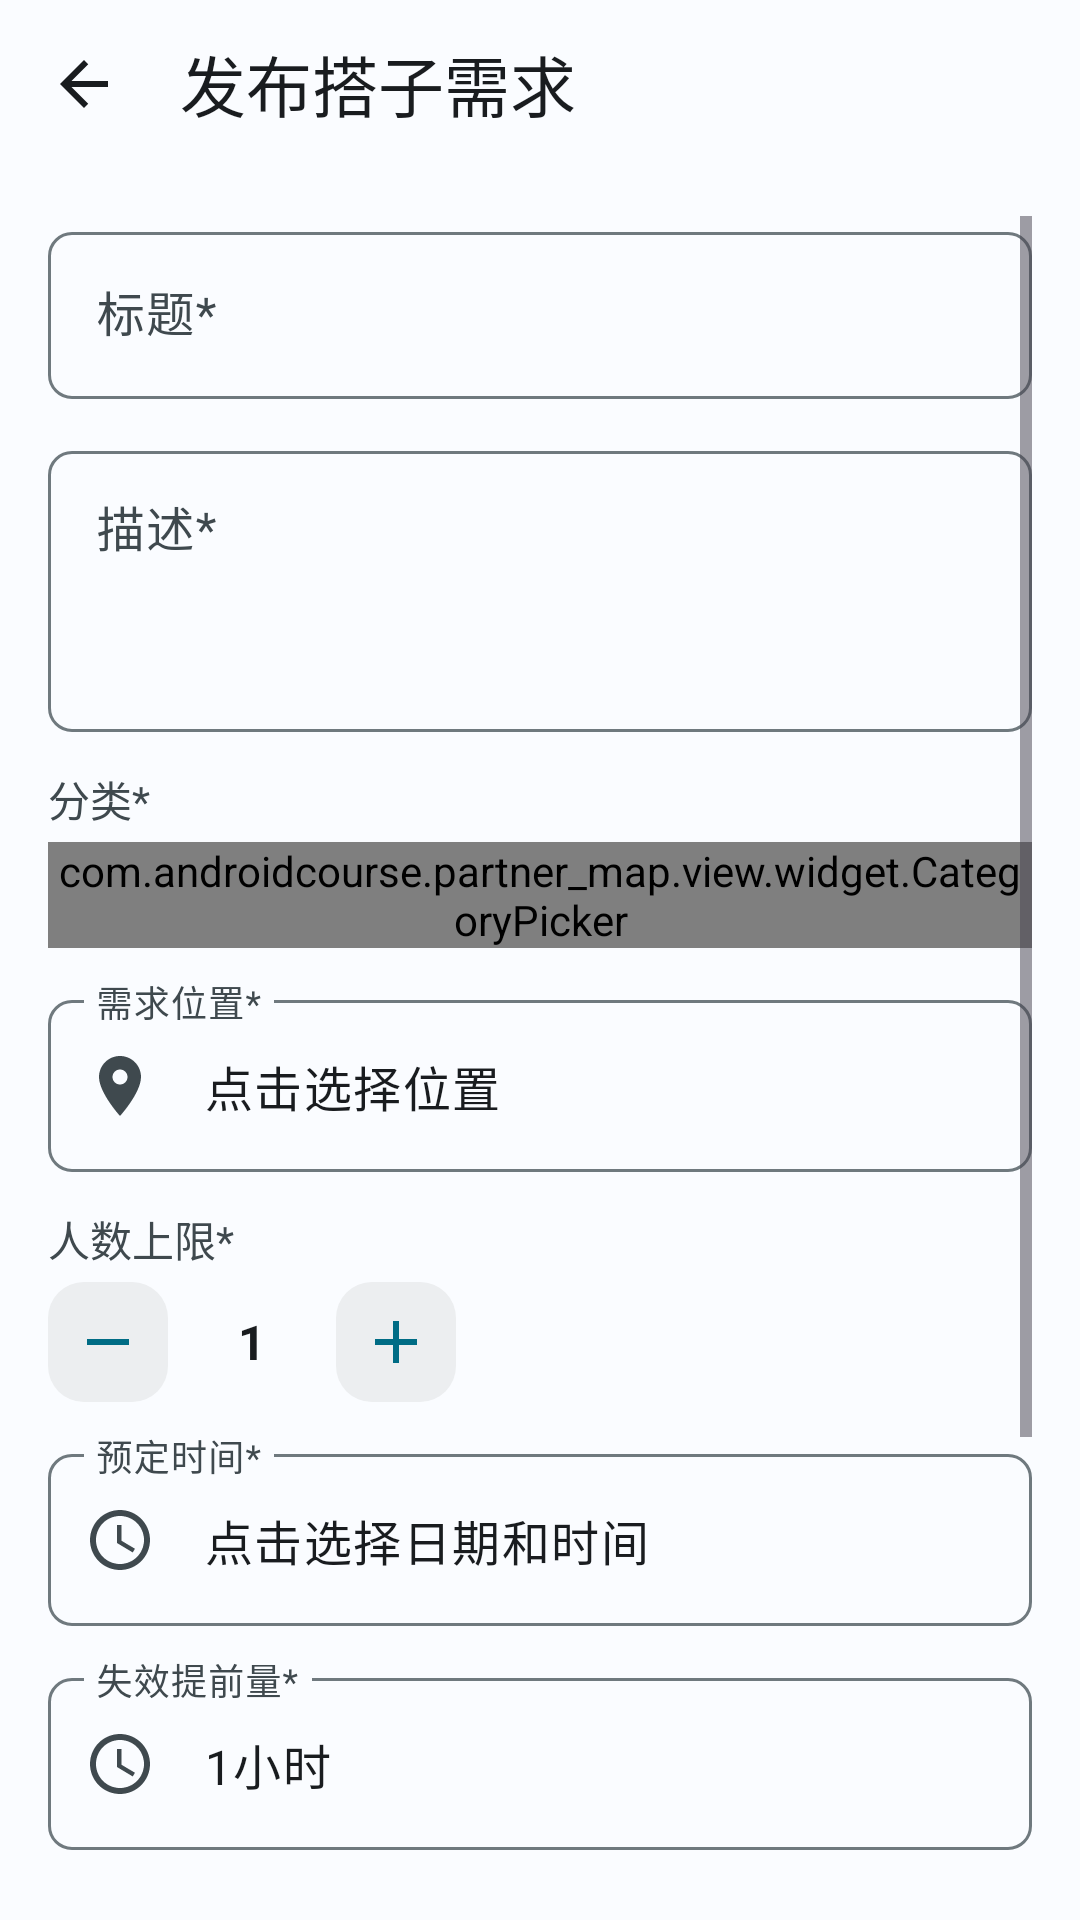

Here is an Android app screen rendered from its layout file. Give the layout XML and the strings, colors and styles it references.
<!-- AndroidManifest.xml: application theme Theme.Partner_map -->
<!-- res/layout/activity_create_request.xml -->
<?xml version="1.0" encoding="utf-8"?>
<LinearLayout xmlns:android="http://schemas.android.com/apk/res/android"
    xmlns:app="http://schemas.android.com/apk/res-auto"
    android:layout_width="match_parent"
    android:layout_height="match_parent"
    android:orientation="vertical"
    android:background="@color/md_theme_surface"
    android:fitsSystemWindows="true">

    <com.google.android.material.appbar.MaterialToolbar
        android:id="@+id/iv_back"
        android:layout_width="match_parent"
        android:layout_height="@dimen/toolbar_height"
        android:background="@color/md_theme_surface"
        app:navigationIcon="@drawable/ic_arrow_back_24"
        app:title="发布搭子需求"
        app:titleTextColor="@color/md_theme_onSurface" />

    <ScrollView
        android:layout_width="match_parent"
        android:layout_height="0dp"
        android:layout_weight="1"
        android:padding="@dimen/spacing_lg">

        <LinearLayout
            android:layout_width="match_parent"
            android:layout_height="wrap_content"
            android:orientation="vertical">

            <com.google.android.material.textfield.TextInputLayout
                style="@style/Widget.Partner.TextInputLayout.Outlined"
                android:layout_width="match_parent"
                android:layout_height="wrap_content"
                android:layout_marginBottom="@dimen/spacing_md"
                android:hint="标题*">

                <com.google.android.material.textfield.TextInputEditText
                    android:id="@+id/et_title"
                    android:layout_width="match_parent"
                    android:layout_height="wrap_content"
                    android:inputType="text" />
            </com.google.android.material.textfield.TextInputLayout>

            <com.google.android.material.textfield.TextInputLayout
                style="@style/Widget.Partner.TextInputLayout.Outlined"
                android:layout_width="match_parent"
                android:layout_height="wrap_content"
                android:layout_marginBottom="@dimen/spacing_md"
                android:hint="描述*">

                <com.google.android.material.textfield.TextInputEditText
                    android:id="@+id/et_description"
                    android:layout_width="match_parent"
                    android:layout_height="wrap_content"
                    android:minLines="3"
                    android:gravity="top"
                    android:inputType="textMultiLine" />
            </com.google.android.material.textfield.TextInputLayout>

            <TextView
                android:layout_width="wrap_content"
                android:layout_height="wrap_content"
                android:text="分类*"
                android:textSize="@dimen/text_size_body"
                android:textColor="@color/md_theme_onSurfaceVariant"
                android:layout_marginBottom="@dimen/spacing_xs" />

            <com.androidcourse.partner_map.view.widget.CategoryPicker
                android:id="@+id/category_picker"
                android:layout_width="match_parent"
                android:layout_height="wrap_content"
                android:layout_marginBottom="@dimen/spacing_md" />

            <com.google.android.material.textfield.TextInputLayout
                style="@style/Widget.Partner.TextInputLayout.Outlined"
                android:layout_width="match_parent"
                android:layout_height="wrap_content"
                android:layout_marginBottom="@dimen/spacing_md"
                android:hint="需求位置*"
                app:startIconDrawable="@drawable/ic_location_on_24">

                <com.google.android.material.textfield.TextInputEditText
                    android:id="@+id/tv_request_location"
                    android:layout_width="match_parent"
                    android:layout_height="wrap_content"
                    android:focusable="false"
                    android:text="点击选择位置" />
            </com.google.android.material.textfield.TextInputLayout>

            <TextView
                android:layout_width="wrap_content"
                android:layout_height="wrap_content"
                android:text="人数上限*"
                android:textSize="@dimen/text_size_body"
                android:textColor="@color/md_theme_onSurfaceVariant"
                android:layout_marginBottom="@dimen/spacing_xs" />

            <LinearLayout
                android:layout_width="wrap_content"
                android:layout_height="wrap_content"
                android:orientation="horizontal"
                android:gravity="center_vertical"
                android:layout_marginBottom="@dimen/spacing_md">

                <ImageView
                    android:id="@+id/iv_minus"
                    android:layout_width="@dimen/quantity_button_size"
                    android:layout_height="@dimen/quantity_button_size"
                    android:src="@drawable/ic_remove_24"
                    android:contentDescription="减少"
                    android:background="@drawable/bg_input_rounded"
                    android:padding="@dimen/spacing_sm"
                    android:tint="@color/md_theme_primary" />

                <TextView
                    android:id="@+id/tv_max_participants"
                    android:layout_width="40dp"
                    android:layout_height="wrap_content"
                    android:layout_marginHorizontal="@dimen/spacing_sm"
                    android:text="1"
                    android:textSize="@dimen/text_size_subtitle"
                    android:textStyle="bold"
                    android:gravity="center"
                    android:textColor="@color/md_theme_onSurface" />

                <ImageView
                    android:id="@+id/iv_plus"
                    android:layout_width="@dimen/quantity_button_size"
                    android:layout_height="@dimen/quantity_button_size"
                    android:src="@drawable/ic_add_24"
                    android:contentDescription="增加"
                    android:background="@drawable/bg_input_rounded"
                    android:padding="@dimen/spacing_sm"
                    android:tint="@color/md_theme_primary" />
            </LinearLayout>

            <com.google.android.material.textfield.TextInputLayout
                style="@style/Widget.Partner.TextInputLayout.Outlined"
                android:layout_width="match_parent"
                android:layout_height="wrap_content"
                android:layout_marginBottom="@dimen/spacing_md"
                android:hint="预定时间*"
                app:startIconDrawable="@drawable/ic_schedule_24">

                <com.google.android.material.textfield.TextInputEditText
                    android:id="@+id/tv_scheduled_time"
                    android:layout_width="match_parent"
                    android:layout_height="wrap_content"
                    android:focusable="false"
                    android:text="点击选择日期和时间" />
            </com.google.android.material.textfield.TextInputLayout>

            <com.google.android.material.textfield.TextInputLayout
                style="@style/Widget.Partner.TextInputLayout.Outlined"
                android:layout_width="match_parent"
                android:layout_height="wrap_content"
                android:layout_marginBottom="@dimen/spacing_md"
                android:hint="失效提前量*"
                app:startIconDrawable="@drawable/ic_schedule_24">

                <com.google.android.material.textfield.TextInputEditText
                    android:id="@+id/tv_expire_time"
                    android:layout_width="match_parent"
                    android:layout_height="wrap_content"
                    android:focusable="false"
                    android:text="1小时" />
            </com.google.android.material.textfield.TextInputLayout>

            <TextView
                android:layout_width="wrap_content"
                android:layout_height="wrap_content"
                android:text="性别要求"
                android:textSize="@dimen/text_size_body"
                android:textColor="@color/md_theme_onSurfaceVariant"
                android:layout_marginBottom="@dimen/spacing_xs" />

            <RadioGroup
                android:id="@+id/rg_gender"
                android:layout_width="match_parent"
                android:layout_height="wrap_content"
                android:orientation="horizontal"
                android:layout_marginBottom="@dimen/spacing_md">
                <RadioButton
                    android:id="@+id/rb_any"
                    android:layout_width="wrap_content"
                    android:layout_height="wrap_content"
                    android:text="不限"
                    android:checked="true"
                    android:layout_marginEnd="@dimen/spacing_md" />
                <RadioButton
                    android:id="@+id/rb_male_only"
                    android:layout_width="wrap_content"
                    android:layout_height="wrap_content"
                    android:text="仅男"
                    android:layout_marginEnd="@dimen/spacing_md" />
                <RadioButton
                    android:id="@+id/rb_female_only"
                    android:layout_width="wrap_content"
                    android:layout_height="wrap_content"
                    android:text="仅女" />
            </RadioGroup>

            <com.google.android.material.textfield.TextInputLayout
                style="@style/Widget.Partner.TextInputLayout.Outlined"
                android:layout_width="match_parent"
                android:layout_height="wrap_content"
                android:layout_marginBottom="@dimen/spacing_xl"
                android:hint="消费说明"
                app:expandedHintEnabled="false"
                app:placeholderText="费用分摊或预估消费"
                app:startIconDrawable="@drawable/ic_payments_24">

                <com.google.android.material.textfield.TextInputEditText
                    android:id="@+id/et_cost"
                    android:layout_width="match_parent"
                    android:layout_height="wrap_content"
                    android:inputType="text" />
            </com.google.android.material.textfield.TextInputLayout>

            <com.google.android.material.button.MaterialButton
                android:id="@+id/btn_publish"
                style="@style/Widget.Partner.Button"
                android:layout_width="match_parent"
                android:layout_height="wrap_content"
                android:text="发 布" />
        </LinearLayout>
    </ScrollView>
</LinearLayout>
<!-- resources referenced by this layout -->
<resources>
  <color name="md_theme_onSurface">#FF191C1F</color>
  <color name="md_theme_onSurfaceVariant">#FF3F494E</color>
  <color name="md_theme_primary">#FF006C85</color>
  <color name="md_theme_surface">#FFFAFCFF</color>
  <dimen name="quantity_button_size">40dp</dimen>
  <dimen name="spacing_lg">16dp</dimen>
  <dimen name="spacing_md">12dp</dimen>
  <dimen name="spacing_sm">8dp</dimen>
  <dimen name="spacing_xl">24dp</dimen>
  <dimen name="spacing_xs">4dp</dimen>
  <dimen name="text_size_body">14sp</dimen>
  <dimen name="text_size_subtitle">16sp</dimen>
  <dimen name="toolbar_height">56dp</dimen>
  <!-- drawable bg_input_rounded (drawable) -->
  <?xml version="1.0" encoding="utf-8"?>
  <shape xmlns:android="http://schemas.android.com/apk/res/android"
      android:shape="rectangle">
      <solid android:color="@color/md_theme_surfaceContainer"/>
      <corners android:radius="12dp"/>
  </shape>
  <!-- drawable ic_add_24 (drawable) -->
  <vector xmlns:android="http://schemas.android.com/apk/res/android"
      android:width="24dp" android:height="24dp"
      android:viewportWidth="24" android:viewportHeight="24"
      android:tint="@color/md_theme_onPrimary">
      <path android:fillColor="@android:color/white"
          android:pathData="M19,13h-6v6h-2v-6H5v-2h6V5h2v6h6v2z"/>
  </vector>
  <!-- drawable ic_arrow_back_24 (drawable) -->
  <vector xmlns:android="http://schemas.android.com/apk/res/android"
      android:width="24dp" android:height="24dp"
      android:viewportWidth="24" android:viewportHeight="24"
      android:tint="?attr/colorOnSurface">
      <path android:fillColor="@android:color/white"
          android:pathData="M20,11H7.83l5.59,-5.59L12,4l-8,8 8,8 1.41,-1.41L7.83,13H20v-2z"/>
  </vector>
  <!-- drawable ic_payments_24 (drawable) -->
  <vector xmlns:android="http://schemas.android.com/apk/res/android"
      android:width="24dp" android:height="24dp"
      android:viewportWidth="24" android:viewportHeight="24"
      android:tint="?attr/colorOnSurfaceVariant">
      <path android:fillColor="@android:color/white"
          android:pathData="M23,7v13H1V10h2v8h17V7h3zM19,5v10H4V5h5v1H7v4h3V8.5h1V10h3V8.5h1V9h1V5H19z"/>
  </vector>
  <!-- drawable ic_remove_24 (drawable) -->
  <vector xmlns:android="http://schemas.android.com/apk/res/android"
      android:width="24dp" android:height="24dp"
      android:viewportWidth="24" android:viewportHeight="24"
      android:tint="@color/md_theme_primary">
      <path android:fillColor="@android:color/white"
          android:pathData="M19,13H5v-2h14v2z"/>
  </vector>
  <style name="Widget.Partner.Button" parent="Widget.Material3.Button">
          <item name="cornerRadius">8dp</item>
          <item name="android:textAllCaps">false</item>
      </style>
  <style name="Widget.Partner.TextInputLayout.Outlined" parent="Widget.Material3.TextInputLayout.OutlinedBox">
          <item name="boxCornerRadiusTopStart">8dp</item>
          <item name="boxCornerRadiusTopEnd">8dp</item>
          <item name="boxCornerRadiusBottomStart">8dp</item>
          <item name="boxCornerRadiusBottomEnd">8dp</item>
      </style>
  <style name="Theme.Partner_map" parent="Base.Theme.Partner_map" />
  <color name="md_theme_surfaceContainer">#FFECEEF0</color>
  <color name="md_theme_onPrimary">#FFFFFFFF</color>
  <color name="md_theme_primaryContainer">#FFB4E8FC</color>
  <color name="md_theme_onPrimaryContainer">#FF001F27</color>
  <color name="md_theme_secondary">#FF4B636C</color>
  <color name="md_theme_onSecondary">#FFFFFFFF</color>
  <color name="md_theme_secondaryContainer">#FFDDE8EC</color>
  <color name="md_theme_tertiary">#FF545D7D</color>
  <color name="md_theme_onTertiary">#FFFFFFFF</color>
  <color name="md_theme_error">#FFBA1A1A</color>
  <color name="md_theme_onError">#FFFFFFFF</color>
  <color name="md_theme_surfaceVariant">#FFDBE4E8</color>
  <color name="md_theme_outline">#FF6F797E</color>
  <color name="md_theme_outlineVariant">#FFBFC8CC</color>
</resources>
